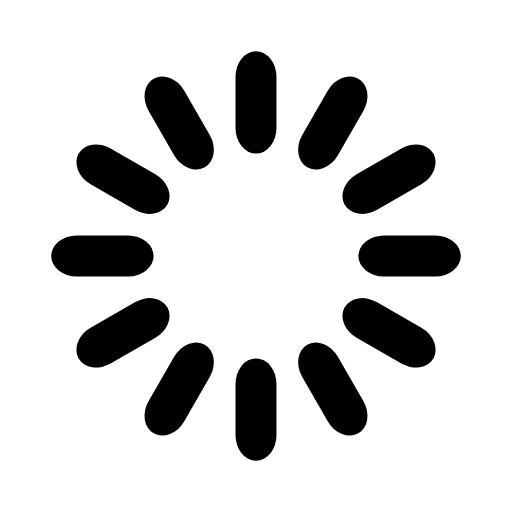
t = 0.00 s
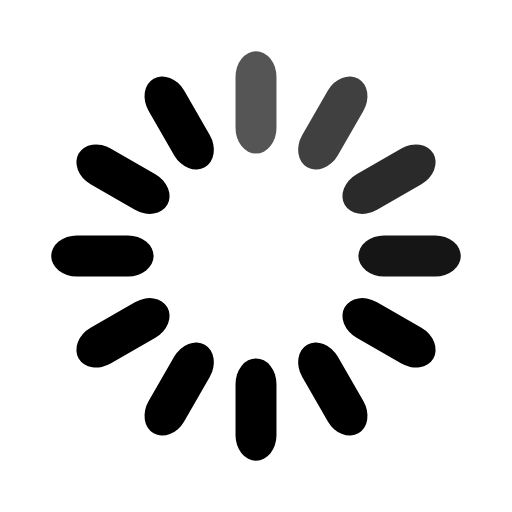
t = 0.33 s
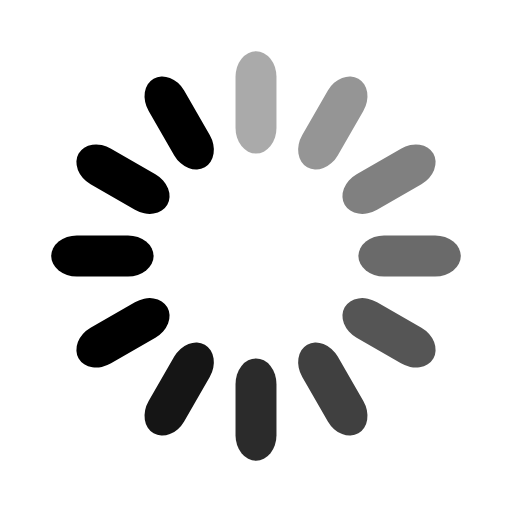
t = 0.67 s
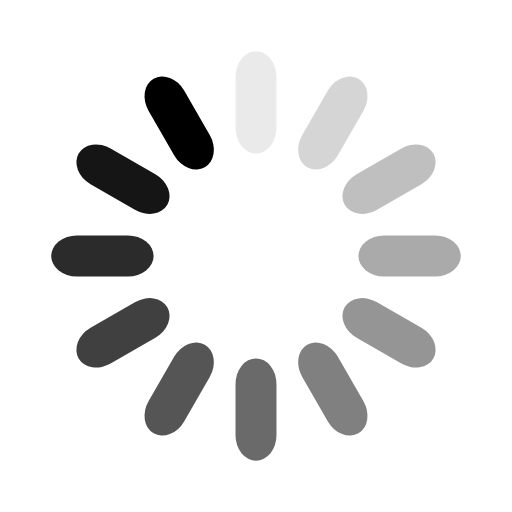
t = 0.92 s
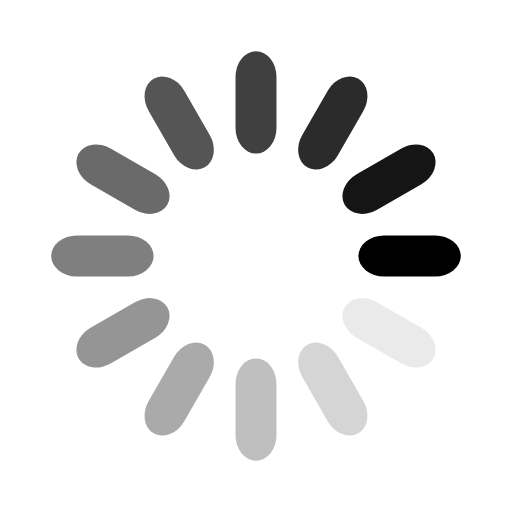
t = 1.25 s
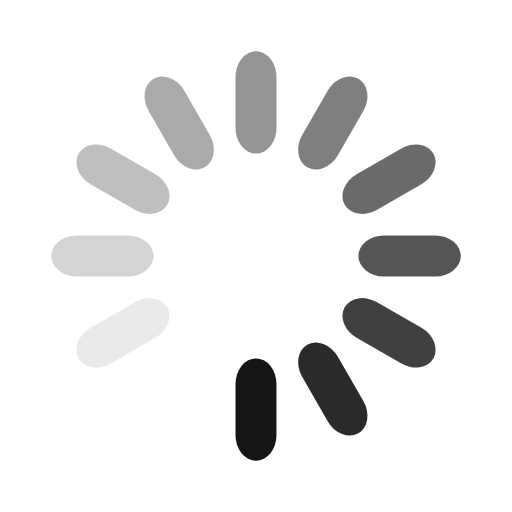
t = 1.58 s

The animated SVG that drew these frames (rendered in a browser with its animation timeline set to each time). Animation: 12 SMIL elements (animate=12); one cycle of 1.92 s, repeats indefinitely.

<svg xmlns="http://www.w3.org/2000/svg" width="40" height="40" class="uil-default" preserveAspectRatio="xMidYMid" viewBox="0 0 100 100"><rect width="100" height="100" x="0" y="0" fill="none" class="bk"/><rect width="8" height="20" x="46" y="40" rx="5" ry="5" transform="rotate(0 50 50) translate(0 -30)"><animate attributeName="opacity" begin="0s" dur="1s" from="1" repeatCount="indefinite" to="0"/></rect><rect width="8" height="20" x="46" y="40" rx="5" ry="5" transform="rotate(30 50 50) translate(0 -30)"><animate attributeName="opacity" begin="0.08333333333333333s" dur="1s" from="1" repeatCount="indefinite" to="0"/></rect><rect width="8" height="20" x="46" y="40" rx="5" ry="5" transform="rotate(60 50 50) translate(0 -30)"><animate attributeName="opacity" begin="0.16666666666666666s" dur="1s" from="1" repeatCount="indefinite" to="0"/></rect><rect width="8" height="20" x="46" y="40" rx="5" ry="5" transform="rotate(90 50 50) translate(0 -30)"><animate attributeName="opacity" begin="0.25s" dur="1s" from="1" repeatCount="indefinite" to="0"/></rect><rect width="8" height="20" x="46" y="40" rx="5" ry="5" transform="rotate(120 50 50) translate(0 -30)"><animate attributeName="opacity" begin="0.3333333333333333s" dur="1s" from="1" repeatCount="indefinite" to="0"/></rect><rect width="8" height="20" x="46" y="40" rx="5" ry="5" transform="rotate(150 50 50) translate(0 -30)"><animate attributeName="opacity" begin="0.4166666666666667s" dur="1s" from="1" repeatCount="indefinite" to="0"/></rect><rect width="8" height="20" x="46" y="40" rx="5" ry="5" transform="rotate(180 50 50) translate(0 -30)"><animate attributeName="opacity" begin="0.5s" dur="1s" from="1" repeatCount="indefinite" to="0"/></rect><rect width="8" height="20" x="46" y="40" rx="5" ry="5" transform="rotate(210 50 50) translate(0 -30)"><animate attributeName="opacity" begin="0.5833333333333334s" dur="1s" from="1" repeatCount="indefinite" to="0"/></rect><rect width="8" height="20" x="46" y="40" rx="5" ry="5" transform="rotate(240 50 50) translate(0 -30)"><animate attributeName="opacity" begin="0.6666666666666666s" dur="1s" from="1" repeatCount="indefinite" to="0"/></rect><rect width="8" height="20" x="46" y="40" rx="5" ry="5" transform="rotate(270 50 50) translate(0 -30)"><animate attributeName="opacity" begin="0.75s" dur="1s" from="1" repeatCount="indefinite" to="0"/></rect><rect width="8" height="20" x="46" y="40" rx="5" ry="5" transform="rotate(300 50 50) translate(0 -30)"><animate attributeName="opacity" begin="0.8333333333333334s" dur="1s" from="1" repeatCount="indefinite" to="0"/></rect><rect width="8" height="20" x="46" y="40" rx="5" ry="5" transform="rotate(330 50 50) translate(0 -30)"><animate attributeName="opacity" begin="0.9166666666666666s" dur="1s" from="1" repeatCount="indefinite" to="0"/></rect></svg>
